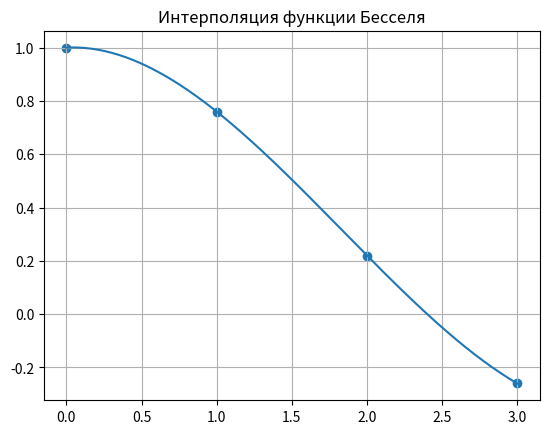

This chart was generated by the following Python code:
import numpy as np
import matplotlib.pyplot as plt
from scipy.interpolate import CubicSpline
# Табличные данные
x0 = np.array([0, 1, 2, 3])
y0 = np.array([1.00, 0.76, 0.22, -0.26])
# Построение кубического сплайна
cs = CubicSpline(x0, y0)
# Массив точек для гладкого графика
x = np.linspace(0, 3, 200)
y = cs(x)
# Построение графика
plt.figure()
plt.plot(x, y)
plt.scatter(x0, y0)
plt.grid()
plt.title('Интерполяция функции Бесселя')
plt.show()
